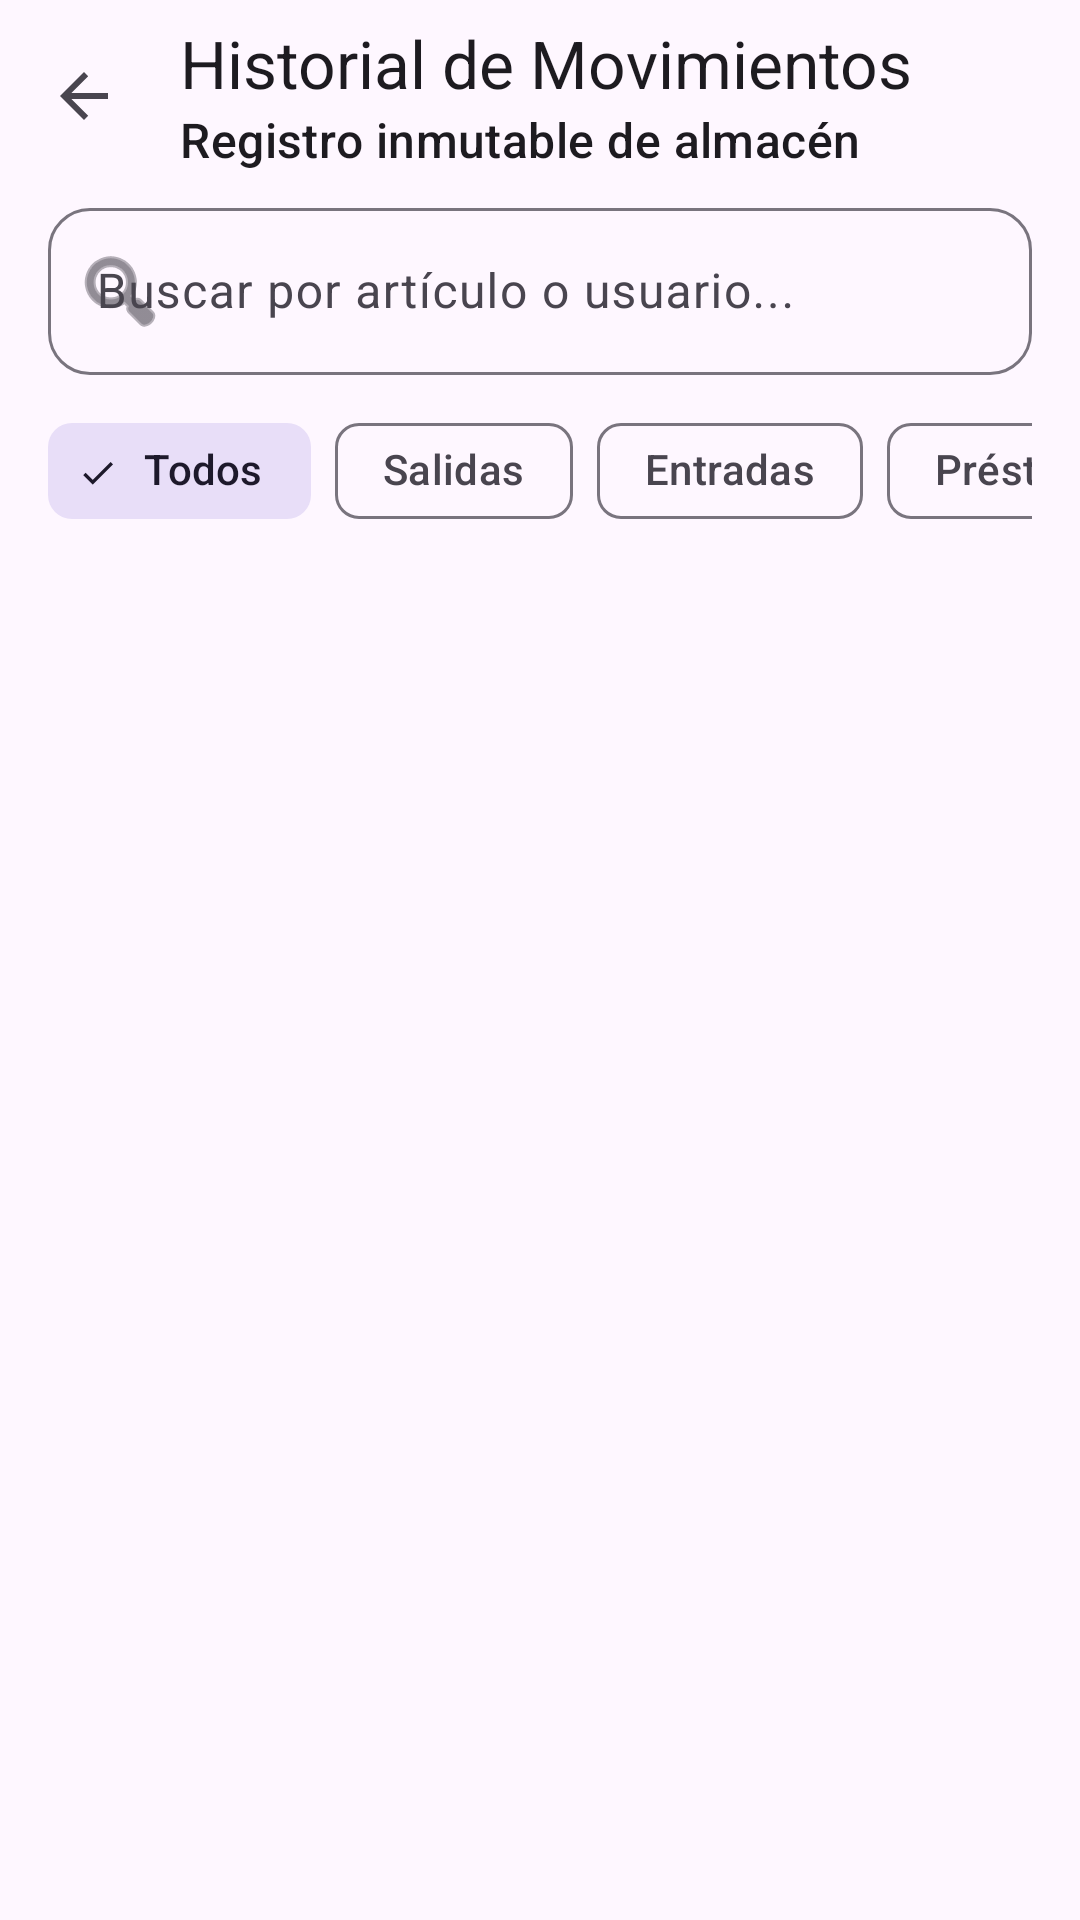

Reconstruct the res/layout file that produces this screen, plus the resources it refers to.
<!-- AndroidManifest.xml: application theme Theme.ControlStockTextil -->
<!-- res/layout/activity_historial.xml -->
<?xml version="1.0" encoding="utf-8"?>
<androidx.coordinatorlayout.widget.CoordinatorLayout xmlns:android="http://schemas.android.com/apk/res/android"
    xmlns:app="http://schemas.android.com/apk/res-auto"
    xmlns:tools="http://schemas.android.com/tools"
    android:id="@+id/coordinatorHistorial"
    android:layout_width="match_parent"
    android:layout_height="match_parent"
    android:fitsSystemWindows="true">

    <com.google.android.material.appbar.AppBarLayout
        android:layout_width="match_parent"
        android:layout_height="wrap_content"
        android:background="?attr/colorSurface">

        <com.google.android.material.appbar.MaterialToolbar
            android:id="@+id/toolbarHistorial"
            android:layout_width="match_parent"
            android:layout_height="?attr/actionBarSize"
            app:navigationIcon="?attr/homeAsUpIndicator"
            app:title="Historial de Movimientos"
            app:subtitle="Registro inmutable de almacén" />

        
        <com.google.android.material.textfield.TextInputLayout
            android:id="@+id/tilBuscarHistorial"
            style="@style/Widget.Material3.TextInputLayout.OutlinedBox"
            android:layout_width="match_parent"
            android:layout_height="wrap_content"
            android:layout_marginHorizontal="16dp"
            android:layout_marginBottom="8dp"
            android:hint="Buscar por artículo o usuario..."
            app:boxCornerRadiusBottomEnd="14dp"
            app:boxCornerRadiusBottomStart="14dp"
            app:boxCornerRadiusTopEnd="14dp"
            app:boxCornerRadiusTopStart="14dp"
            app:endIconMode="clear_text"
            app:startIconDrawable="@android:drawable/ic_menu_search">

            <com.google.android.material.textfield.TextInputEditText
                android:id="@+id/etBuscarHistorial"
                android:layout_width="match_parent"
                android:layout_height="wrap_content"
                android:inputType="text"
                android:maxLines="1" />
        </com.google.android.material.textfield.TextInputLayout>

        
        <HorizontalScrollView
            android:layout_width="match_parent"
            android:layout_height="wrap_content"
            android:paddingHorizontal="16dp"
            android:paddingBottom="8dp"
            android:scrollbars="none">

            <com.google.android.material.chip.ChipGroup
                android:id="@+id/chipGroupTipoHistorial"
                android:layout_width="wrap_content"
                android:layout_height="wrap_content"
                app:singleLine="true"
                app:singleSelection="true">

                <com.google.android.material.chip.Chip
                    android:id="@+id/chipTipoTodos"
                    style="@style/Widget.Material3.Chip.Filter"
                    android:layout_width="wrap_content"
                    android:layout_height="wrap_content"
                    android:checked="true"
                    android:text="Todos" />

                <com.google.android.material.chip.Chip
                    android:id="@+id/chipTipoSalidas"
                    style="@style/Widget.Material3.Chip.Filter"
                    android:layout_width="wrap_content"
                    android:layout_height="wrap_content"
                    android:text="Salidas" />

                <com.google.android.material.chip.Chip
                    android:id="@+id/chipTipoEntradas"
                    style="@style/Widget.Material3.Chip.Filter"
                    android:layout_width="wrap_content"
                    android:layout_height="wrap_content"
                    android:text="Entradas" />

                <com.google.android.material.chip.Chip
                    android:id="@+id/chipTipoPrestamos"
                    style="@style/Widget.Material3.Chip.Filter"
                    android:layout_width="wrap_content"
                    android:layout_height="wrap_content"
                    android:text="Préstamos" />

                <com.google.android.material.chip.Chip
                    android:id="@+id/chipTipoDevoluciones"
                    style="@style/Widget.Material3.Chip.Filter"
                    android:layout_width="wrap_content"
                    android:layout_height="wrap_content"
                    android:text="Devoluciones" />

                <com.google.android.material.chip.Chip
                    android:id="@+id/chipTipoAjustes"
                    style="@style/Widget.Material3.Chip.Filter"
                    android:layout_width="wrap_content"
                    android:layout_height="wrap_content"
                    android:text="Ajustes" />

            </com.google.android.material.chip.ChipGroup>
        </HorizontalScrollView>

    </com.google.android.material.appbar.AppBarLayout>

    <FrameLayout
        android:layout_width="match_parent"
        android:layout_height="match_parent"
        app:layout_behavior="@string/appbar_scrolling_view_behavior">

        <androidx.recyclerview.widget.RecyclerView
            android:id="@+id/rvHistorial"
            android:layout_width="match_parent"
            android:layout_height="match_parent"
            android:clipToPadding="false"
            android:paddingVertical="8dp"
            tools:listitem="@layout/item_movimiento" />

        <ProgressBar
            android:id="@+id/progressHistorial"
            android:layout_width="wrap_content"
            android:layout_height="wrap_content"
            android:layout_gravity="center"
            android:visibility="gone" />

        <LinearLayout
            android:id="@+id/llVacioHistorial"
            android:layout_width="wrap_content"
            android:layout_height="wrap_content"
            android:layout_gravity="center"
            android:gravity="center"
            android:orientation="vertical"
            android:padding="24dp"
            android:visibility="gone">

            <TextView
                android:layout_width="wrap_content"
                android:layout_height="wrap_content"
                android:text="📋"
                android:textSize="48sp" />

            <TextView
                android:layout_width="wrap_content"
                android:layout_height="wrap_content"
                android:layout_marginTop="8dp"
                android:text="No hay movimientos registrados"
                android:textAppearance="?attr/textAppearanceTitleMedium"
                android:textStyle="bold" />
        </LinearLayout>

    </FrameLayout>

</androidx.coordinatorlayout.widget.CoordinatorLayout>
<!-- res/layout/item_movimiento.xml (included above) -->
<?xml version="1.0" encoding="utf-8"?>
<com.google.android.material.card.MaterialCardView xmlns:android="http://schemas.android.com/apk/res/android"
    xmlns:app="http://schemas.android.com/apk/res-auto"
    xmlns:tools="http://schemas.android.com/tools"
    android:layout_width="match_parent"
    android:layout_height="wrap_content"
    android:layout_marginHorizontal="16dp"
    android:layout_marginVertical="6dp"
    app:cardCornerRadius="16dp"
    app:cardElevation="1dp"
    app:strokeColor="?attr/colorOutlineVariant"
    app:strokeWidth="1dp">

    <LinearLayout
        android:layout_width="match_parent"
        android:layout_height="wrap_content"
        android:orientation="vertical"
        android:padding="16dp">

        
        <LinearLayout
            android:layout_width="match_parent"
            android:layout_height="wrap_content"
            android:gravity="center_vertical"
            android:orientation="horizontal">

            <TextView
                android:id="@+id/tvTipoMovimiento"
                android:layout_width="wrap_content"
                android:layout_height="wrap_content"
                android:background="@drawable/bg_stock_pill"
                android:paddingHorizontal="10dp"
                android:paddingVertical="3dp"
                android:textAppearance="?attr/textAppearanceLabelMedium"
                android:textStyle="bold"
                tools:text="SALIDA (CONSUMO)" />

            <View
                android:layout_width="0dp"
                android:layout_height="1dp"
                android:layout_weight="1" />

            <TextView
                android:id="@+id/tvFechaMovimiento"
                android:layout_width="wrap_content"
                android:layout_height="wrap_content"
                android:textAppearance="?attr/textAppearanceBodySmall"
                android:textColor="?android:attr/textColorSecondary"
                tools:text="23/11/2026 14:30" />
        </LinearLayout>

        
        <TextView
            android:id="@+id/tvArticuloMovimiento"
            android:layout_width="match_parent"
            android:layout_height="wrap_content"
            android:layout_marginTop="8dp"
            android:textAppearance="?attr/textAppearanceTitleMedium"
            android:textStyle="bold"
            tools:text="Torzal - Marrón (HILOS)" />

        
        <TextView
            android:id="@+id/tvCantidadMovimiento"
            android:layout_width="match_parent"
            android:layout_height="wrap_content"
            android:layout_marginTop="4dp"
            android:textAppearance="?attr/textAppearanceBodyMedium"
            tools:text="Cantidad: 2.5 · Stock resultante: 12.0" />

        
        <TextView
            android:id="@+id/tvUsuarioMovimiento"
            android:layout_width="match_parent"
            android:layout_height="wrap_content"
            android:layout_marginTop="4dp"
            android:textAppearance="?attr/textAppearanceBodySmall"
            android:textColor="?android:attr/textColorSecondary"
            tools:text="👤 Profesora: María López" />

        
        <TextView
            android:id="@+id/tvObservacionesMovimiento"
            android:layout_width="match_parent"
            android:layout_height="wrap_content"
            android:layout_marginTop="4dp"
            android:textAppearance="?attr/textAppearanceBodySmall"
            android:textColor="?android:attr/textColorSecondary"
            android:textStyle="italic"
            android:visibility="gone"
            tools:text="📝 Práctica patrones 2º Confección"
            tools:visibility="visible" />

    </LinearLayout>
</com.google.android.material.card.MaterialCardView>
<!-- resources referenced by this layout -->
<resources>
  <style name="Theme.ControlStockTextil" parent="Base.Theme.ControlStockTextil" />
  <style name="Base.Theme.ControlStockTextil" parent="Theme.Material3.DayNight.NoActionBar">
          
          
      </style>
</resources>
